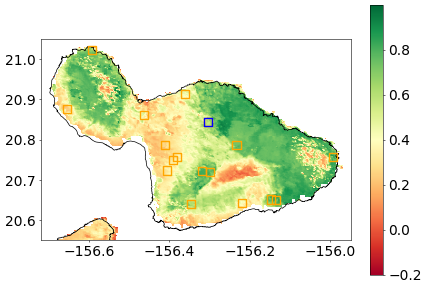

The file beside this chart, header and first rows:
Year, Month, NDVI, datetime
2000, 2.0, 0.6738, 2000-02-01
2000, 3.0, 0.6581, 2000-03-01
2000, 4.0, 0.6264, 2000-04-01
2000, 5.0, 0.5944, 2000-05-01
2000, 6.0, 0.5389, 2000-06-01
2000, 7.0, 0.5574, 2000-07-01
2000, 8.0, 0.6141, 2000-08-01
2000, 9.0, 0.6883, 2000-09-01
2000, 10.0, 0.6654, 2000-10-01
2000, 11.0, 0.729, 2000-11-01
2000, 12.0, 0.7161, 2000-12-01
2001, 1.0, , 2001-01-01
2001, 2.0, 0.6395, 2001-02-01
2001, 3.0, , 2001-03-01
2001, 4.0, , 2001-04-01
2001, 5.0, 0.5972, 2001-05-01
2001, 6.0, 0.5581, 2001-06-01
2001, 7.0, 0.53, 2001-07-01
2001, 8.0, 0.5131, 2001-08-01
2001, 9.0, 0.5066, 2001-09-01
2001, 10.0, 0.6127, 2001-10-01
2001, 11.0, 0.7128, 2001-11-01
2001, 12.0, , 2001-12-01
2002, 1.0, , 2002-01-01
2002, 2.0, , 2002-02-01
2002, 3.0, 0.7247, 2002-03-01
2002, 4.0, 0.4616, 2002-04-01
2002, 5.0, 0.6906, 2002-05-01
2002, 6.0, 0.6614, 2002-06-01
2002, 7.0, 0.6262, 2002-07-01
2002, 8.0, 0.6584, 2002-08-01
2002, 9.0, 0.6022, 2002-09-01
2002, 10.0, 0.6877, 2002-10-01
2002, 11.0, 0.7378, 2002-11-01
2002, 12.0, 0.7602, 2002-12-01
2003, 1.0, 0.7602, 2003-01-01
2003, 2.0, 0.7513, 2003-02-01
2003, 3.0, 0.7322, 2003-03-01
2003, 4.0, 0.7303, 2003-04-01
2003, 5.0, 0.6324, 2003-05-01
2003, 6.0, 0.6264, 2003-06-01
2003, 7.0, 0.7201, 2003-07-01
2003, 8.0, 0.6914, 2003-08-01
2003, 9.0, 0.6567, 2003-09-01
2003, 10.0, 0.6467, 2003-10-01
2003, 11.0, 0.654, 2003-11-01
2003, 12.0, 0.756, 2003-12-01
2004, 1.0, 0.791, 2004-01-01
2004, 2.0, 0.7819, 2004-02-01
2004, 3.0, 0.7712, 2004-03-01
2004, 4.0, 0.6981, 2004-04-01
2004, 5.0, 0.757, 2004-05-01
2004, 6.0, 0.7172, 2004-06-01
2004, 7.0, 0.6609, 2004-07-01
2004, 8.0, 0.6948, 2004-08-01
2004, 9.0, 0.683, 2004-09-01
2004, 10.0, 0.6553, 2004-10-01
2004, 11.0, 0.745, 2004-11-01
2004, 12.0, 0.7696, 2004-12-01
2005, 1.0, 0.7813, 2005-01-01
... 224 more rows
